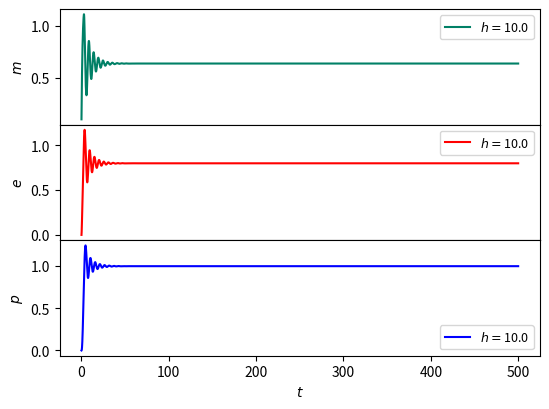

Reproduce this figure in Python. (Note: this script raises an exception after producing the figure.)
import numpy as np
import matplotlib.pyplot as plt
from scipy.integrate import odeint
import matplotlib.pyplot as plt
from matplotlib import cm
from numpy import linspace

def g_rep(x, a, b, c, h):
    return a / ( b + c * (x**h) ) 

def model_goodwin(y, t, am, ae, ap, bm, be, bp, a, b, c, h):
    m, e, p = y
    dmdt = am * g_rep(p,a,b,c,h) - bm * m
    dedt = ae * m - be * e
    dpdt = ap * e - bp * p
    return dmdt, dedt, dpdt
#######################################################
fig = plt.figure(figsize=(4*1.4, 3*1.4))
gs = fig.add_gridspec(3, 1, hspace=0, wspace=0)
ax = gs.subplots(sharex='col')

t = np.linspace(0,500,10000)

# parametros
y0 = 0.1,0,0
am = ae = ap = 1
bm = be = bp = 0.8
a = b = c = 1
param_args = (am, ae, ap, bm, be, bp, a, b, c)

h_array = np.linspace(10, 10, 1)

## colormap
start = 0.0
stop = 1.0
number_of_lines = len(h_array)
cm_subsection = linspace(start, stop, number_of_lines + 1) 

colors1 = [ cm.summer(x) for x in cm_subsection ]
colors2 = [ cm.autumn(x) for x in cm_subsection ]
colors3 = [ cm.winter(x) for x in cm_subsection ]

for i, h in np.ndenumerate(h_array):
    i = i[0]
    sol = odeint(model_goodwin, y0, t, args=(*param_args, h))
    m, e, p = sol.T 
    ax[0].plot(t,m,label=f'$h=${h:3.1f}', color=colors1[i])
    ax[1].plot(t,e,label=f'$h=${h:3.1f}', color=colors2[i])
    ax[2].plot(t,p,label=f'$h=${h:3.1f}', color=colors3[i])

ax[0].set_ylabel('$m$')
ax[1].set_ylabel('$e$')
ax[2].set_ylabel('$p$')

ax[2].set_xlabel('$t$')

ax[0].tick_params(bottom=False)
ax[1].tick_params(bottom=False)

for i in range(len(ax)):
    ax[i].legend(ncol=4, fontsize=9)

fig.tight_layout()
fig.savefig('../figuras/ex01-concentracion-h-osc-kill.pdf')